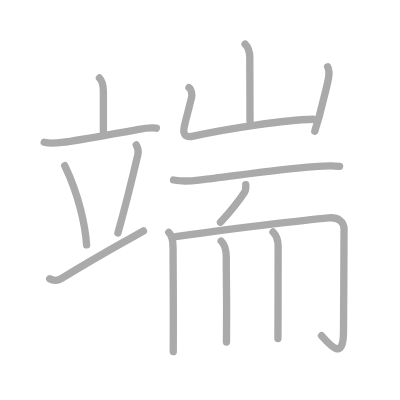
t = 0.00 s
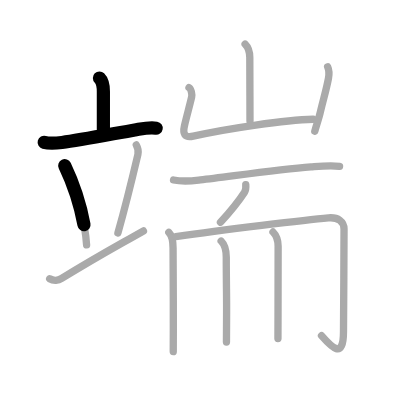
t = 2.75 s
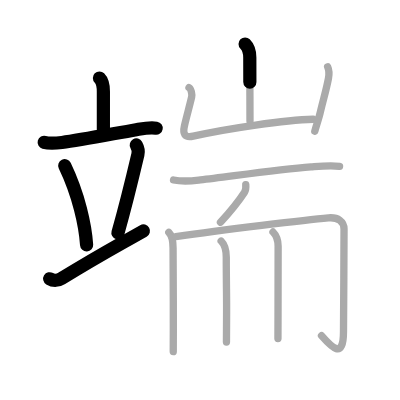
t = 5.50 s
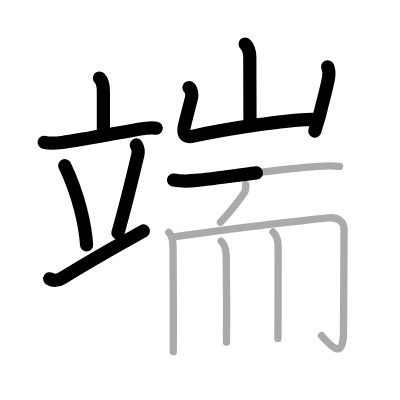
t = 8.50 s
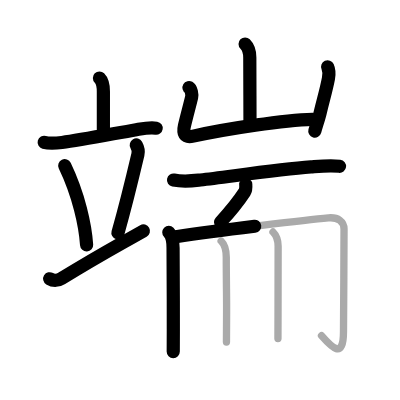
t = 11.25 s
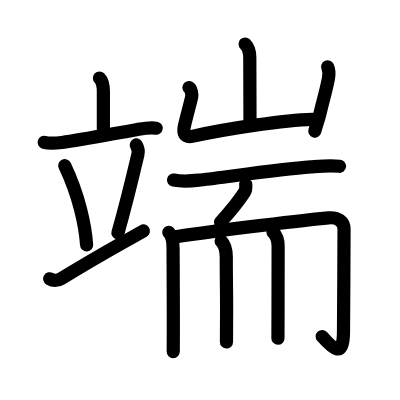
t = 14.00 s

The animated SVG that drew these frames (rendered in a browser with its animation timeline set to each time). Animation: 14 SMIL elements (animate=14); one cycle of 14.00 s.

<?xml version="1.0" standalone="no"?>
<!DOCTYPE svg PUBLIC "-//W3C//DTD SVG 1.1//EN"   "http://www.w3.org/Graphics/SVG/1.1/DTD/svg11.dtd">
<svg width="400px" height="400px"  version="1.1" xmlns="http://www.w3.org/2000/svg">
  <defs>
    <marker id="Triangle" viewBox="0 0 10 10" refX="0" refY="5" markerUnits="strokeWidth" markerWidth="3" style="stroke-opacity:0%;fill:#aaaaaa;" markerHeight="2" orient="auto">
      <path d="M 0 0 L 10 5 L 0 10 z" />
    </marker>
    
    <marker id="Arrow" viewBox="0 0 10 10" refX="5" refY="5" markerUnits="strokeWidth" markerWidth="1.8" style="stroke-opacity:0%;fill:#770000;" markerHeight="2" orient="auto">
      <path d="M 0 4 L 6 4 L 4 1 L 10 5 L 4 9 L 6 6 L 0 6 z" />
        <circle cx="5" cy="5" r="5" />
      </marker>
    
    <marker id="TriangleRed" viewBox="0 0 10 10" refX="0" refY="5" markerUnits="strokeWidth" markerWidth="3" style="stroke-opacity:0%;fill:#CC0000;" markerHeight="2" orient="auto">
      <path d="M 0 0 L 10 5 L 0 10 z" />
    </marker>
    
    <marker id="ArrowRed" viewBox="0 0 10 10" refX="5" refY="5" markerUnits="strokeWidth" markerWidth="1.8" style="stroke-opacity:0%;fill:#CC0000;" markerHeight="2" orient="auto">
      <path d="M 0 4 L 6 4 L 4 1 L 10 5 L 4 9 L 6 6 L 0 6 z" />
        <circle cx="5" cy="5" r="5" />
      </marker>
    
  </defs>
  
  <path style="fill:#ffffff; fill-opacity:100%; fill-rule:evenodd; stroke-width:0;" d="M 0 0 L 400px 0 L 400px 400px L 0 400px L 0 0" />

  <g transform="scale(3.6697247706422 3.6697247706422)">
<path style="fill:none; fill-opacity:0%; fill-rule:evenodd; stroke:#aaaaaa; stroke-opacity:100%; stroke-width: 1.5pt; stroke-linejoin:round; stroke-linecap:round;" d="M27.1 21.25c0.95 0.95 1.07 2.16 1.07 3.7s0 6.88 0 11.06"></path>
<path style="fill:none; fill-opacity:0%; fill-rule:evenodd; stroke:#aaaaaa; stroke-opacity:100%; stroke-width: 1.5pt; stroke-linejoin:round; stroke-linecap:round;" d="M12.04 38.78c1.57 0.44 3.27 0.24 4.85 0.04c5.08-0.65 13.93-2.37 20.23-3.46c1.79-0.31 3.66-0.73 5.48-0.42"></path>
<path style="fill:none; fill-opacity:0%; fill-rule:evenodd; stroke:#aaaaaa; stroke-opacity:100%; stroke-width: 1.5pt; stroke-linejoin:round; stroke-linecap:round;" d="M17.64 45.15c3.86 8.05 5.61 16.29 5.96 21.59"></path>
<path style="fill:none; fill-opacity:0%; fill-rule:evenodd; stroke:#aaaaaa; stroke-opacity:100%; stroke-width: 1.5pt; stroke-linejoin:round; stroke-linecap:round;" d="M37.14 39.5c0.49 0.87 0.61 1.87 0.44 2.6c-1.95 8.28-3.33 13.9-5.45 21.4"></path>
<path style="fill:none; fill-opacity:0%; fill-rule:evenodd; stroke:#aaaaaa; stroke-opacity:100%; stroke-width: 1.5pt; stroke-linejoin:round; stroke-linecap:round;" d="M13.54 75.96c1.08 0.66 2.4 0.46 3.26-0.08c9.07-5.59 10.75-6.43 22.29-12.95"></path>
<path style="fill:none; fill-opacity:0%; fill-rule:evenodd; stroke:#aaaaaa; stroke-opacity:100%; stroke-width: 1.5pt; stroke-linejoin:round; stroke-linecap:round;" d="M66.79 12c1.1 1.1 1.28 2.25 1.28 3.68c0 6.07 0.05 11.44 0.05 17.28"></path>
<path style="fill:none; fill-opacity:0%; fill-rule:evenodd; stroke:#aaaaaa; stroke-opacity:100%; stroke-width: 1.5pt; stroke-linejoin:round; stroke-linecap:round;" d="M51.5 23.86c0.61 0.36 0.89 1.91 0.72 2.63c-0.6 2.51-1.39 5.33-1.96 7.8c-0.45 1.98-0.1 3.36 2.4 2.81c9.47-2.1 25-4.4 32.67-4.6"></path>
<path style="fill:none; fill-opacity:0%; fill-rule:evenodd; stroke:#aaaaaa; stroke-opacity:100%; stroke-width: 1.5pt; stroke-linejoin:round; stroke-linecap:round;" d="M89.28 18.21c0.47 1.04 0.47 1.91 0.22 3.18c-0.57 2.98-1.13 4.73-2.28 9.42c-0.39 1.61-0.97 3.23-1.44 4.94"></path>
<path style="fill:none; fill-opacity:0%; fill-rule:evenodd; stroke:#aaaaaa; stroke-opacity:100%; stroke-width: 1.5pt; stroke-linejoin:round; stroke-linecap:round;" d="M47.29 49.05c2.83 0.58 5.07 0.25 7.33-0.01c7.69-0.88 21.03-2.86 30.12-3.56c2.58-0.2 5.25-0.48 7.79-0.16"></path>
<path style="fill:none; fill-opacity:0%; fill-rule:evenodd; stroke:#aaaaaa; stroke-opacity:100%; stroke-width: 1.5pt; stroke-linejoin:round; stroke-linecap:round;" d="M66.97 50.31c0.06 0.71 0.06 1.45-0.33 2.05c-1.4 2.14-2.52 3.82-6.56 8.19"></path>
<path style="fill:none; fill-opacity:0%; fill-rule:evenodd; stroke:#aaaaaa; stroke-opacity:100%; stroke-width: 1.5pt; stroke-linejoin:round; stroke-linecap:round;" d="M46 63.32c0.9 0.9 1.16 2.3 1.16 4.23c0 1.6 0.09 14.16 0.07 22.2c-0.01 3.05-0.02 5.38-0.02 6.07"></path>
<path style="fill:none; fill-opacity:0%; fill-rule:evenodd; stroke:#aaaaaa; stroke-opacity:100%; stroke-width: 1.5pt; stroke-linejoin:round; stroke-linecap:round;" d="M47.91 64.5c12.84-1.87 35.71-4.62 41.58-5.13c2.66-0.23 4.26 1.02 4.26 3.05c0 6.71-0.12 22.59-0.15 28.04c-0.03 7.63-3.23 4.17-5.99 1.02"></path>
<path style="fill:none; fill-opacity:0%; fill-rule:evenodd; stroke:#aaaaaa; stroke-opacity:100%; stroke-width: 1.5pt; stroke-linejoin:round; stroke-linecap:round;" d="M60.26 65.68c1.03 1.03 1.4 2.35 1.4 4.4c0 7.79 0.14 11.1 0.08 16.69c-0.02 1.93-0.03 4.01-0.03 6.44"></path>
<path style="fill:none; fill-opacity:0%; fill-rule:evenodd; stroke:#aaaaaa; stroke-opacity:100%; stroke-width: 1.5pt; stroke-linejoin:round; stroke-linecap:round;" d="M74.39 63.22c0.94 0.94 1.4 2.15 1.4 3.9c0 8.02 0 13.93-0.03 18.84c-0.01 2.21-0.02 4.26-0.02 6.29"></path>

<path style="fill:none; fill-opacity:0%; fill-rule:evenodd; stroke:#000000; stroke-opacity:100%; stroke-width: 2.7pt; stroke-linejoin:round; stroke-linecap:round;" d="M27.1 21.25c0.95 0.95 1.07 2.16 1.07 3.7s0 6.88 0 11.06" pathLength="100" stroke-dashoffset="100" stroke-dasharray="100 105"><animate id="dashAnim1" attributeName="stroke-dashoffset" from="100" to="0" dur="1s" calcMode="linear" fill="freeze"/></path>
<path style="fill:none; fill-opacity:0%; fill-rule:evenodd; stroke:#000000; stroke-opacity:100%; stroke-width: 2.7pt; stroke-linejoin:round; stroke-linecap:round;" d="M12.04 38.78c1.57 0.44 3.27 0.24 4.85 0.04c5.08-0.65 13.93-2.37 20.23-3.46c1.79-0.31 3.66-0.73 5.48-0.42" pathLength="100" stroke-dashoffset="100" stroke-dasharray="100 105"><animate id="dashAnim2" attributeName="stroke-dashoffset" from="100" to="0" dur="1s" calcMode="linear" begin="dashAnim1.end" fill="freeze"/></path>
<path style="fill:none; fill-opacity:0%; fill-rule:evenodd; stroke:#000000; stroke-opacity:100%; stroke-width: 2.7pt; stroke-linejoin:round; stroke-linecap:round;" d="M17.64 45.15c3.86 8.05 5.61 16.29 5.96 21.59" pathLength="100" stroke-dashoffset="100" stroke-dasharray="100 105"><animate id="dashAnim3" attributeName="stroke-dashoffset" from="100" to="0" dur="1s" calcMode="linear" begin="dashAnim2.end" fill="freeze"/></path>
<path style="fill:none; fill-opacity:0%; fill-rule:evenodd; stroke:#000000; stroke-opacity:100%; stroke-width: 2.7pt; stroke-linejoin:round; stroke-linecap:round;" d="M37.14 39.5c0.49 0.87 0.61 1.87 0.44 2.6c-1.95 8.28-3.33 13.9-5.45 21.4" pathLength="100" stroke-dashoffset="100" stroke-dasharray="100 105"><animate id="dashAnim4" attributeName="stroke-dashoffset" from="100" to="0" dur="1s" calcMode="linear" begin="dashAnim3.end" fill="freeze"/></path>
<path style="fill:none; fill-opacity:0%; fill-rule:evenodd; stroke:#000000; stroke-opacity:100%; stroke-width: 2.7pt; stroke-linejoin:round; stroke-linecap:round;" d="M13.54 75.96c1.08 0.66 2.4 0.46 3.26-0.08c9.07-5.59 10.75-6.43 22.29-12.95" pathLength="100" stroke-dashoffset="100" stroke-dasharray="100 105"><animate id="dashAnim5" attributeName="stroke-dashoffset" from="100" to="0" dur="1s" calcMode="linear" begin="dashAnim4.end" fill="freeze"/></path>
<path style="fill:none; fill-opacity:0%; fill-rule:evenodd; stroke:#000000; stroke-opacity:100%; stroke-width: 2.7pt; stroke-linejoin:round; stroke-linecap:round;" d="M66.79 12c1.1 1.1 1.28 2.25 1.28 3.68c0 6.07 0.05 11.44 0.05 17.28" pathLength="100" stroke-dashoffset="100" stroke-dasharray="100 105"><animate id="dashAnim6" attributeName="stroke-dashoffset" from="100" to="0" dur="1s" calcMode="linear" begin="dashAnim5.end" fill="freeze"/></path>
<path style="fill:none; fill-opacity:0%; fill-rule:evenodd; stroke:#000000; stroke-opacity:100%; stroke-width: 2.7pt; stroke-linejoin:round; stroke-linecap:round;" d="M51.5 23.86c0.61 0.36 0.89 1.91 0.72 2.63c-0.6 2.51-1.39 5.33-1.96 7.8c-0.45 1.98-0.1 3.36 2.4 2.81c9.47-2.1 25-4.4 32.67-4.6" pathLength="100" stroke-dashoffset="100" stroke-dasharray="100 105"><animate id="dashAnim7" attributeName="stroke-dashoffset" from="100" to="0" dur="1s" calcMode="linear" begin="dashAnim6.end" fill="freeze"/></path>
<path style="fill:none; fill-opacity:0%; fill-rule:evenodd; stroke:#000000; stroke-opacity:100%; stroke-width: 2.7pt; stroke-linejoin:round; stroke-linecap:round;" d="M89.28 18.21c0.47 1.04 0.47 1.91 0.22 3.18c-0.57 2.98-1.13 4.73-2.28 9.42c-0.39 1.61-0.97 3.23-1.44 4.94" pathLength="100" stroke-dashoffset="100" stroke-dasharray="100 105"><animate id="dashAnim8" attributeName="stroke-dashoffset" from="100" to="0" dur="1s" calcMode="linear" begin="dashAnim7.end" fill="freeze"/></path>
<path style="fill:none; fill-opacity:0%; fill-rule:evenodd; stroke:#000000; stroke-opacity:100%; stroke-width: 2.7pt; stroke-linejoin:round; stroke-linecap:round;" d="M47.29 49.05c2.83 0.58 5.07 0.25 7.33-0.01c7.69-0.88 21.03-2.86 30.12-3.56c2.58-0.2 5.25-0.48 7.79-0.16" pathLength="100" stroke-dashoffset="100" stroke-dasharray="100 105"><animate id="dashAnim9" attributeName="stroke-dashoffset" from="100" to="0" dur="1s" calcMode="linear" begin="dashAnim8.end" fill="freeze"/></path>
<path style="fill:none; fill-opacity:0%; fill-rule:evenodd; stroke:#000000; stroke-opacity:100%; stroke-width: 2.7pt; stroke-linejoin:round; stroke-linecap:round;" d="M66.97 50.31c0.06 0.71 0.06 1.45-0.33 2.05c-1.4 2.14-2.52 3.82-6.56 8.19" pathLength="100" stroke-dashoffset="100" stroke-dasharray="100 105"><animate id="dashAnim10" attributeName="stroke-dashoffset" from="100" to="0" dur="1s" calcMode="linear" begin="dashAnim9.end" fill="freeze"/></path>
<path style="fill:none; fill-opacity:0%; fill-rule:evenodd; stroke:#000000; stroke-opacity:100%; stroke-width: 2.7pt; stroke-linejoin:round; stroke-linecap:round;" d="M46 63.32c0.9 0.9 1.16 2.3 1.16 4.23c0 1.6 0.09 14.16 0.07 22.2c-0.01 3.05-0.02 5.38-0.02 6.07" pathLength="100" stroke-dashoffset="100" stroke-dasharray="100 105"><animate id="dashAnim11" attributeName="stroke-dashoffset" from="100" to="0" dur="1s" calcMode="linear" begin="dashAnim10.end" fill="freeze"/></path>
<path style="fill:none; fill-opacity:0%; fill-rule:evenodd; stroke:#000000; stroke-opacity:100%; stroke-width: 2.7pt; stroke-linejoin:round; stroke-linecap:round;" d="M47.91 64.5c12.84-1.87 35.71-4.62 41.58-5.13c2.66-0.23 4.26 1.02 4.26 3.05c0 6.71-0.12 22.59-0.15 28.04c-0.03 7.63-3.23 4.17-5.99 1.02" pathLength="100" stroke-dashoffset="100" stroke-dasharray="100 105"><animate id="dashAnim12" attributeName="stroke-dashoffset" from="100" to="0" dur="1s" calcMode="linear" begin="dashAnim11.end" fill="freeze"/></path>
<path style="fill:none; fill-opacity:0%; fill-rule:evenodd; stroke:#000000; stroke-opacity:100%; stroke-width: 2.7pt; stroke-linejoin:round; stroke-linecap:round;" d="M60.26 65.68c1.03 1.03 1.4 2.35 1.4 4.4c0 7.79 0.14 11.1 0.08 16.69c-0.02 1.93-0.03 4.01-0.03 6.44" pathLength="100" stroke-dashoffset="100" stroke-dasharray="100 105"><animate id="dashAnim13" attributeName="stroke-dashoffset" from="100" to="0" dur="1s" calcMode="linear" begin="dashAnim12.end" fill="freeze"/></path>
<path style="fill:none; fill-opacity:0%; fill-rule:evenodd; stroke:#000000; stroke-opacity:100%; stroke-width: 2.7pt; stroke-linejoin:round; stroke-linecap:round;" d="M74.39 63.22c0.94 0.94 1.4 2.15 1.4 3.9c0 8.02 0 13.93-0.03 18.84c-0.01 2.21-0.02 4.26-0.02 6.29" pathLength="100" stroke-dashoffset="100" stroke-dasharray="100 105"><animate id="dashAnim14" attributeName="stroke-dashoffset" from="100" to="0" dur="1s" calcMode="linear" begin="dashAnim13.end" fill="freeze"/></path>

</g>

</svg>  
          
